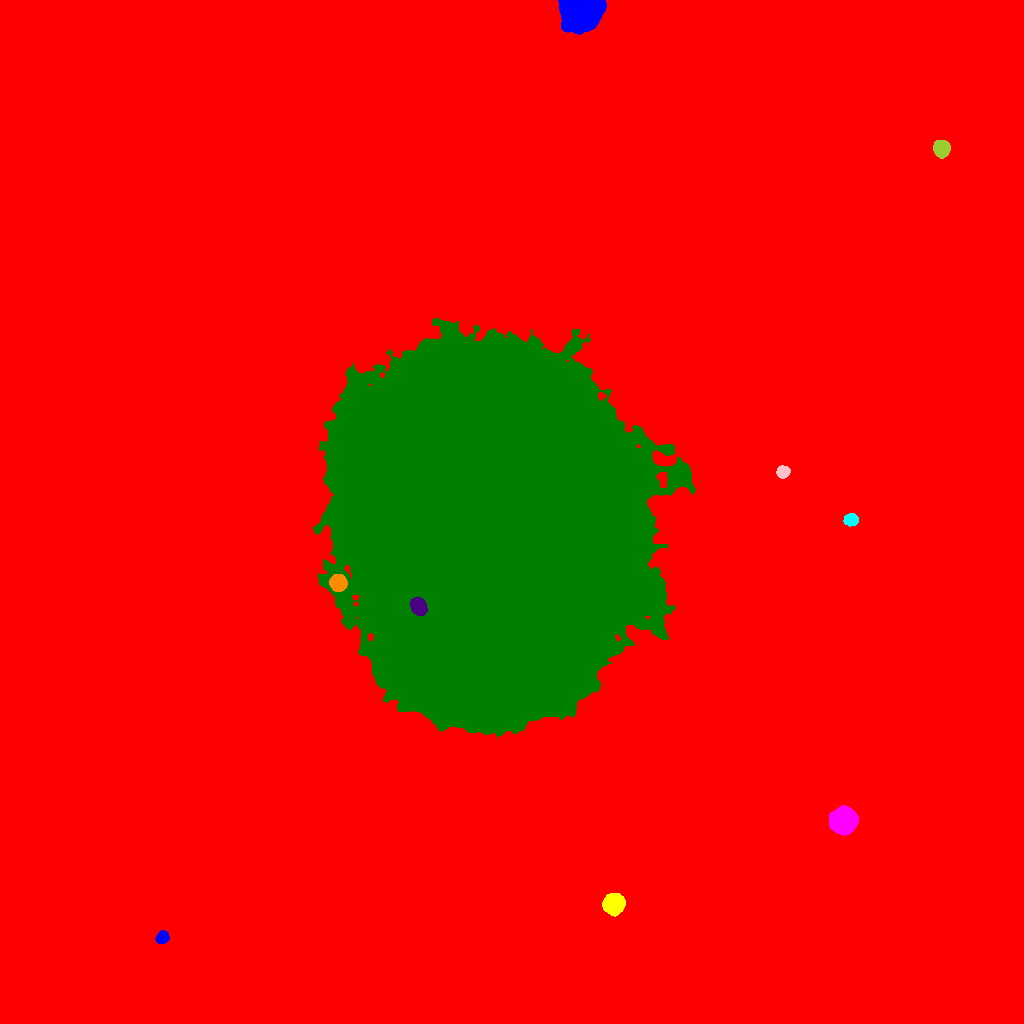

The file beside this chart, header and first rows:
ID, X, Y, A, B, theta, total_flux, mu_max, mu_median, mu_mean, R_fwhm, R_e, R10, R90, x_start, x_end, y_start, y_end, area, greylevel
0, 509.6, 502.9, 277.4, 262.8, -1.563, 3472104, 63.0, 2.0, 3.714, 8.831, 216.8, 71.82, 399.5, 0, 1023, 0, 1023, 934955, 3.714
1, 162.2, 85.66, 2.919, 2.635, 0.5612, 1643, 25.0, 10.0, 10.6, 4.478, 3.613, 1.382, 5.585, 155, 169, 80, 93, 155, 33.6
2, 613.9, 119.2, 4.557, 4.269, 0.4903, 15086, 95.0, 29.0, 35.17, 6.531, 5.614, 2.257, 9.15, 602, 625, 107, 130, 429, 57.17
3, 843.6, 202.7, 6.046, 5.67, 0.7882, 15217, 53.0, 20.0, 22.09, 9.132, 7.569, 3.09, 11.99, 829, 858, 188, 218, 689, 44.09
4, 492.7, 501, 83.18, 68.45, -1.343, 4776799, 190.0, 41.0, 43.59, 43.56, 96.16, 36.15, 151.4, 313, 695, 285, 705, 109576, 64.59
5, 418.5, 416.6, 4.099, 3.328, -1.044, 4123, 35.0, 14.0, 15.27, 5.781, 4.787, 1.954, 7.527, 410, 427, 408, 427, 270, 130.3
6, 337.8, 440.7, 3.628, 3.586, 0.1542, 6922, 62.0, 22.0, 25.54, 5.557, 4.618, 1.871, 7.442, 329, 347, 432, 449, 271, 70.54
7, 851, 503.4, 3.195, 2.606, 0.08387, 2006, 29.0, 10.0, 11.87, 4.442, 3.7, 1.493, 5.917, 843, 858, 497, 510, 169, 34.87
8, 783, 551.5, 2.944, 2.82, 0.3419, 1236, 18.0, 7.0, 7.974, 4.652, 3.742, 1.493, 5.863, 776, 790, 545, 558, 155, 29.97
9, 941.3, 874.9, 3.645, 3.443, -1.367, 4839, 51.0, 15.0, 17.92, 5.046, 4.549, 1.784, 7.313, 933, 950, 865, 883, 270, 40.92
10, 838.4, 896, 3.827, 3.719, 0.6671, 6525, 54.0, 19.0, 21.97, 5.944, 4.853, 1.954, 7.777, 829, 848, 887, 906, 297, 44.97
11, 580.6, 1012, 9.416, 8.169, 0.4883, 32804, 95.0, 21.0, 24.48, 6.887, 10.01, 3.478, 16.93, 558, 606, 989, 1023, 1340, 46.48
